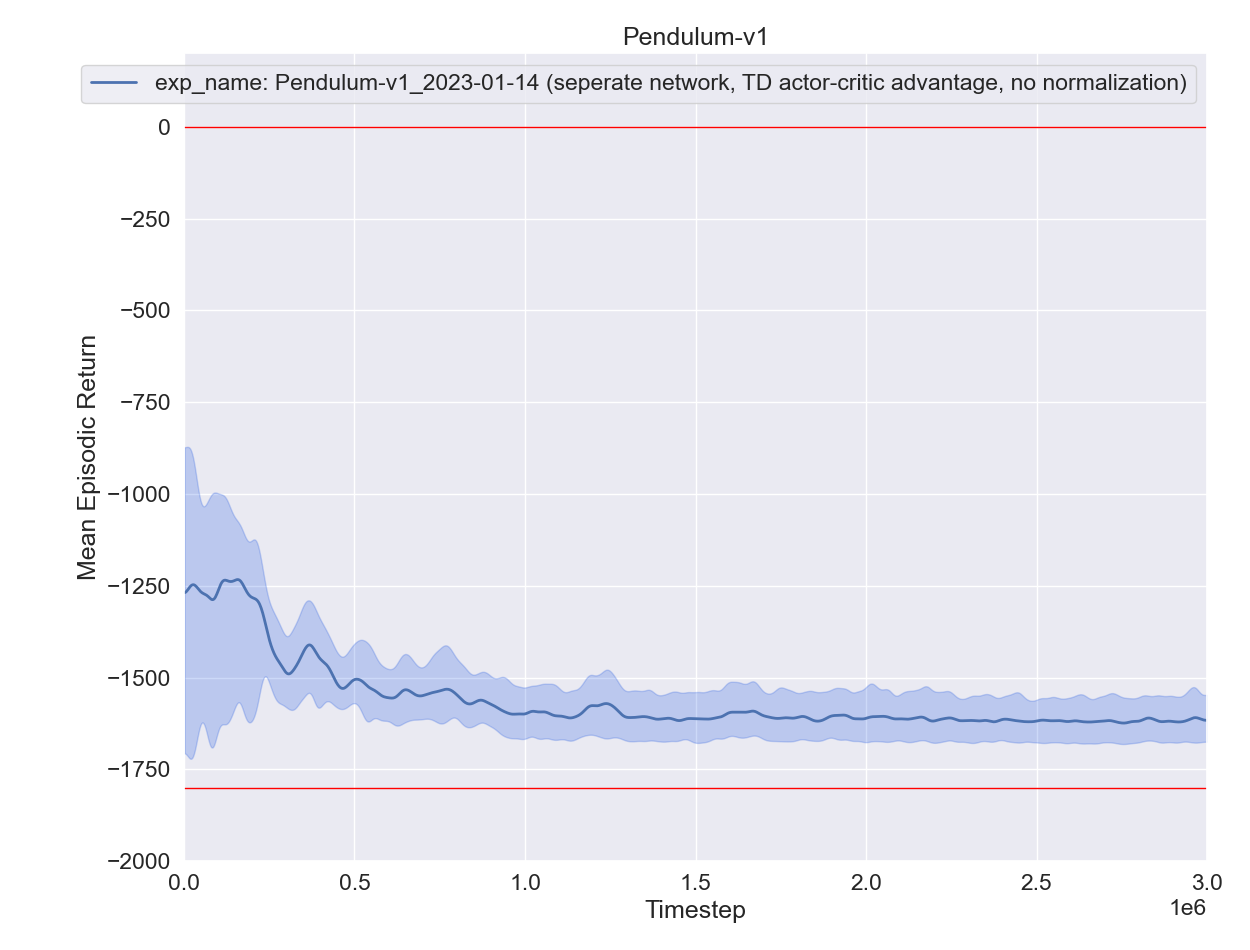

Source data for this figure (header and first rows):
, experiment, timestep, mean episodic runtime, mean episodic length, eval episodes, mean episodic returns, min episodic returns, max episodic returns, std episodic returns
0, exp_name: Pendulum-v1_2023-01-14 (sepera…, 2200, 0.03799, 200.0, 11, -1225, -1633, -739.7, 293.1
0, exp_name: Pendulum-v1_2023-01-14 (sepera…, 4400, 0.03748, 200.0, 11, -1482, -1722, -1237, 157.1
0, exp_name: Pendulum-v1_2023-01-14 (sepera…, 6600, 0.03863, 200.0, 11, -1413, -1741, -879.2, 299.4
0, exp_name: Pendulum-v1_2023-01-14 (sepera…, 8800, 0.03774, 200.0, 11, -1140, -1436, -752.1, 228.3
0, exp_name: Pendulum-v1_2023-01-14 (sepera…, 11000, 0.03778, 200.0, 11, -1177, -1869, -861, 274.7
0, exp_name: Pendulum-v1_2023-01-14 (sepera…, 13200, 0.03552, 200.0, 11, -1092, -1772, -751.5, 303.6
0, exp_name: Pendulum-v1_2023-01-14 (sepera…, 15400, 0.03563, 200.0, 11, -1363, -1784, -760.4, 370
0, exp_name: Pendulum-v1_2023-01-14 (sepera…, 17600, 0.03867, 200.0, 11, -1275, -1682, -859.7, 272.2
0, exp_name: Pendulum-v1_2023-01-14 (sepera…, 19800, 0.03596, 200.0, 11, -1158, -1778, -868.6, 262.9
0, exp_name: Pendulum-v1_2023-01-14 (sepera…, 22000, 0.03551, 200.0, 11, -1263, -1599, -1035, 212.2
0, exp_name: Pendulum-v1_2023-01-14 (sepera…, 24200, 0.03524, 200.0, 11, -1231, -1792, -912.8, 290
0, exp_name: Pendulum-v1_2023-01-14 (sepera…, 26400, 0.03524, 200.0, 11, -1280, -1848, -737.1, 300.9
0, exp_name: Pendulum-v1_2023-01-14 (sepera…, 28600, 0.03571, 200.0, 11, -1345, -1810, -778.9, 329.7
0, exp_name: Pendulum-v1_2023-01-14 (sepera…, 30800, 0.03821, 200.0, 11, -1128, -1828, -873.1, 259.1
0, exp_name: Pendulum-v1_2023-01-14 (sepera…, 33000, 0.03565, 200.0, 11, -1227, -1582, -941, 237.5
0, exp_name: Pendulum-v1_2023-01-14 (sepera…, 35200, 0.03515, 200.0, 11, -1196, -1836, -875.7, 248
0, exp_name: Pendulum-v1_2023-01-14 (sepera…, 37400, 0.03572, 200.0, 11, -1222, -1791, -907.6, 263.3
0, exp_name: Pendulum-v1_2023-01-14 (sepera…, 39600, 0.03636, 200.0, 11, -1227, -1542, -1028, 136.6
0, exp_name: Pendulum-v1_2023-01-14 (sepera…, 41800, 0.03604, 200.0, 11, -1281, -1568, -909, 224.2
0, exp_name: Pendulum-v1_2023-01-14 (sepera…, 44000, 0.03982, 200.0, 11, -1313, -1582, -1145, 134.7
0, exp_name: Pendulum-v1_2023-01-14 (sepera…, 46200, 0.03882, 200.0, 11, -1301, -1568, -1176, 105.4
0, exp_name: Pendulum-v1_2023-01-14 (sepera…, 48400, 0.03686, 200.0, 11, -1276, -1571, -1131, 119.3
0, exp_name: Pendulum-v1_2023-01-14 (sepera…, 50600, 0.03646, 200.0, 11, -1297, -1560, -1178, 113.1
0, exp_name: Pendulum-v1_2023-01-14 (sepera…, 52800, 0.03685, 200.0, 11, -1327, -1660, -1045, 186.8
0, exp_name: Pendulum-v1_2023-01-14 (sepera…, 55000, 0.03813, 200.0, 11, -1192, -1441, -981.8, 116.3
0, exp_name: Pendulum-v1_2023-01-14 (sepera…, 57200, 0.03837, 200.0, 11, -1275, -1652, -895.3, 215.4
0, exp_name: Pendulum-v1_2023-01-14 (sepera…, 59400, 0.03625, 200.0, 11, -1277, -1606, -1030, 204.7
0, exp_name: Pendulum-v1_2023-01-14 (sepera…, 61600, 0.03594, 200.0, 11, -1236, -1491, -1079, 130
0, exp_name: Pendulum-v1_2023-01-14 (sepera…, 63800, 0.03622, 200.0, 11, -1383, -1723, -1169, 164.2
0, exp_name: Pendulum-v1_2023-01-14 (sepera…, 66000, 0.03556, 200.0, 11, -1224, -1564, -994.4, 169.4
0, exp_name: Pendulum-v1_2023-01-14 (sepera…, 68200, 0.03719, 200.0, 11, -1292, -1804, -1126, 215.7
0, exp_name: Pendulum-v1_2023-01-14 (sepera…, 70400, 0.0383, 200.0, 11, -1225, -1570, -1018, 156
0, exp_name: Pendulum-v1_2023-01-14 (sepera…, 72600, 0.03639, 200.0, 11, -1207, -1721, -775.4, 229.8
0, exp_name: Pendulum-v1_2023-01-14 (sepera…, 74800, 0.03524, 200.0, 11, -1243, -1515, -1063, 141.7
0, exp_name: Pendulum-v1_2023-01-14 (sepera…, 77000, 0.03598, 200.0, 11, -1278, -1725, -1151, 153.7
0, exp_name: Pendulum-v1_2023-01-14 (sepera…, 79200, 0.03628, 200.0, 11, -1304, -1861, -940.5, 246.7
0, exp_name: Pendulum-v1_2023-01-14 (sepera…, 81400, 0.03876, 200.0, 11, -1333, -1859, -965.3, 303.9
0, exp_name: Pendulum-v1_2023-01-14 (sepera…, 83600, 0.03751, 200.0, 11, -1377, -1726, -986.7, 248.3
0, exp_name: Pendulum-v1_2023-01-14 (sepera…, 85800, 0.03673, 200.0, 11, -1200, -1724, -926.5, 237.4
0, exp_name: Pendulum-v1_2023-01-14 (sepera…, 88000, 0.03644, 200.0, 11, -1372, -1812, -999.7, 269
0, exp_name: Pendulum-v1_2023-01-14 (sepera…, 90200, 0.03619, 200.0, 11, -1476, -1846, -1076, 287.3
0, exp_name: Pendulum-v1_2023-01-14 (sepera…, 92400, 0.03683, 200.0, 11, -1268, -1598, -811.6, 250.8
0, exp_name: Pendulum-v1_2023-01-14 (sepera…, 94600, 0.03879, 200.0, 11, -1310, -1652, -1054, 192.3
0, exp_name: Pendulum-v1_2023-01-14 (sepera…, 96800, 0.03705, 200.0, 11, -1174, -1444, -920.8, 145.4
0, exp_name: Pendulum-v1_2023-01-14 (sepera…, 99000, 0.03671, 200.0, 11, -1285, -1809, -1094, 237.6
0, exp_name: Pendulum-v1_2023-01-14 (sepera…, 101200, 0.03621, 200.0, 11, -1205, -1340, -1063, 80.37
0, exp_name: Pendulum-v1_2023-01-14 (sepera…, 103400, 0.03604, 200.0, 11, -1323, -1759, -984.4, 259.1
0, exp_name: Pendulum-v1_2023-01-14 (sepera…, 105600, 0.03684, 200.0, 11, -1263, -1643, -1053, 191.6
0, exp_name: Pendulum-v1_2023-01-14 (sepera…, 107800, 0.03911, 200.0, 11, -1140, -1362, -913, 132.2
0, exp_name: Pendulum-v1_2023-01-14 (sepera…, 110000, 0.03625, 200.0, 11, -1269, -1684, -1075, 226.7
0, exp_name: Pendulum-v1_2023-01-14 (sepera…, 112200, 0.03683, 200.0, 11, -1186, -1553, -1060, 137.8
0, exp_name: Pendulum-v1_2023-01-14 (sepera…, 114400, 0.03788, 200.0, 11, -1201, -1809, -906.2, 212
0, exp_name: Pendulum-v1_2023-01-14 (sepera…, 116600, 0.03606, 200.0, 11, -1234, -1818, -1043, 207.5
0, exp_name: Pendulum-v1_2023-01-14 (sepera…, 118800, 0.03773, 200.0, 11, -1151, -1425, -906.4, 178.8
0, exp_name: Pendulum-v1_2023-01-14 (sepera…, 121000, 0.03926, 200.0, 11, -1247, -1500, -963.7, 132.4
0, exp_name: Pendulum-v1_2023-01-14 (sepera…, 123200, 0.04108, 200.0, 11, -1224, -1642, -975.1, 183.6
0, exp_name: Pendulum-v1_2023-01-14 (sepera…, 125400, 0.03895, 200.0, 11, -1249, -1732, -997.4, 194.5
0, exp_name: Pendulum-v1_2023-01-14 (sepera…, 127600, 0.03884, 200.0, 11, -1298, -1756, -1138, 182.9
0, exp_name: Pendulum-v1_2023-01-14 (sepera…, 129800, 0.03911, 200.0, 11, -1216, -1606, -995.7, 154.2
0, exp_name: Pendulum-v1_2023-01-14 (sepera…, 132000, 0.04575, 200.0, 11, -1313, -1774, -929.5, 245.1
... 1,304 more rows
